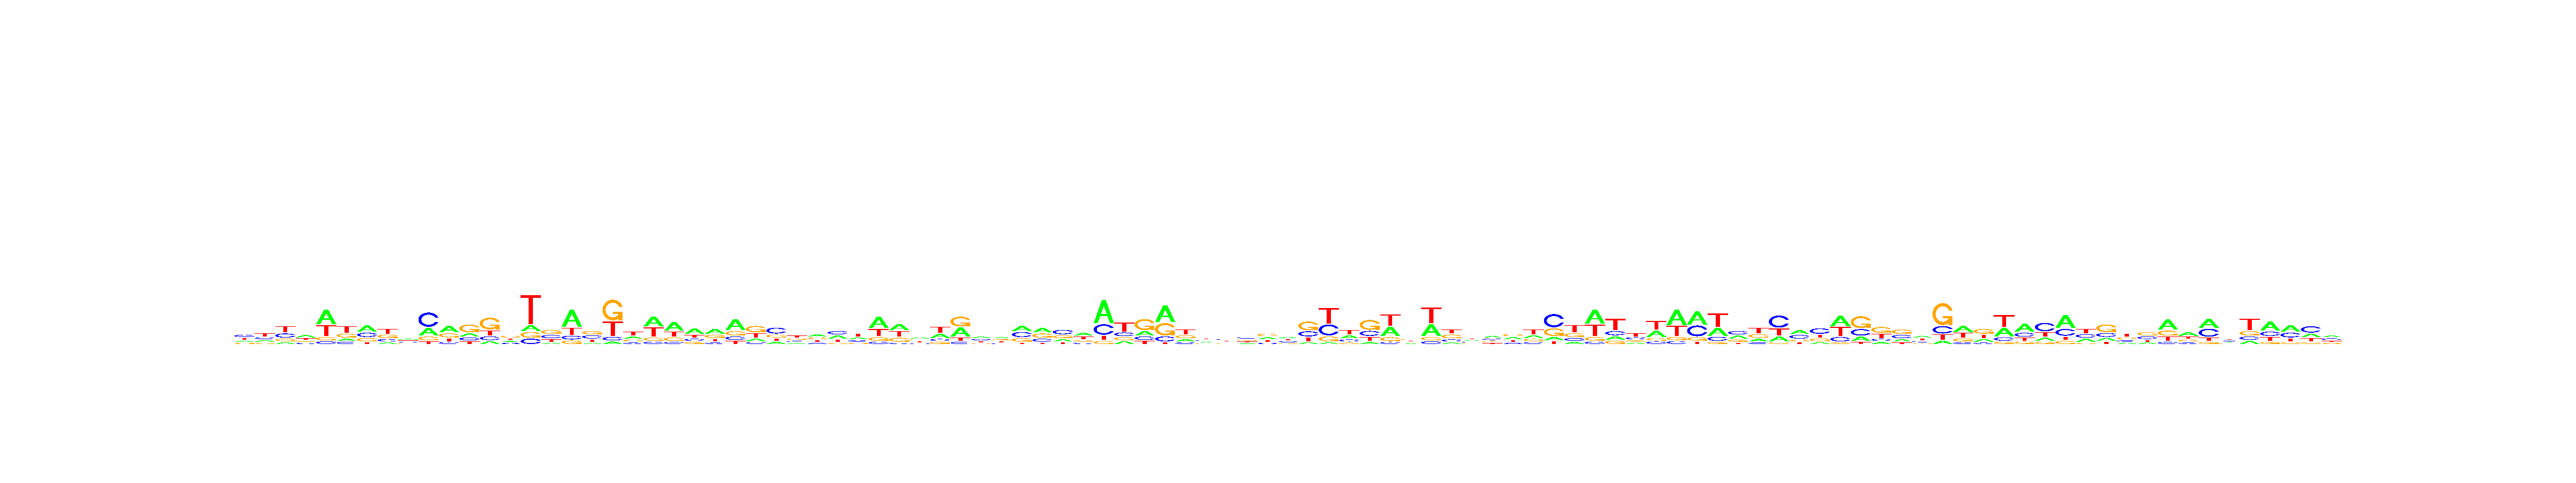

Data behind this chart, as committed beside it:
, V1, V2, V3, V4, V5, V6, V7, V8, V9, V10, V11, V12, V13, V14, V15, V16, V17, V18, V19, V20, V21, V22, V23
A, 0.1836, 0.1979, 0.119, 0.3797, 0.4685, 0.1534, 0.4118, 0.1187, 0.3268, 0.2718, 0.4327, 0.1948, 0.1213, 0.2275, 0.1281, 0.1103, 0.5461, 0.114, 0.06, 0.229, 0.4062, 0.4609, 0.4344
C, 0.3539, 0.2407, 0.2833, 0.2035, 0.0856, 0.143, 0.2651, 0.2021, 0.2228, 0.5037, 0.1222, 0.1776, 0.1579, 0.1758, 0.1155, 0.2886, 0.121, 0.3283, 0.08558, 0.1539, 0.08904, 0.105, 0.1695
G, 0.1768, 0.172, 0.1789, 0.2043, 0.1011, 0.2718, 0.23, 0.2829, 0.2218, 0.1384, 0.2674, 0.4716, 0.5079, 0.3635, 0.1233, 0.3679, 0.1114, 0.329, 0.5025, 0.2148, 0.1277, 0.1889, 0.1613
T, 0.2856, 0.3894, 0.4188, 0.2125, 0.3448, 0.4318, 0.09303, 0.3963, 0.2286, 0.08607, 0.1777, 0.156, 0.2129, 0.2332, 0.633, 0.2332, 0.2215, 0.2288, 0.3519, 0.4023, 0.377, 0.2452, 0.2348
